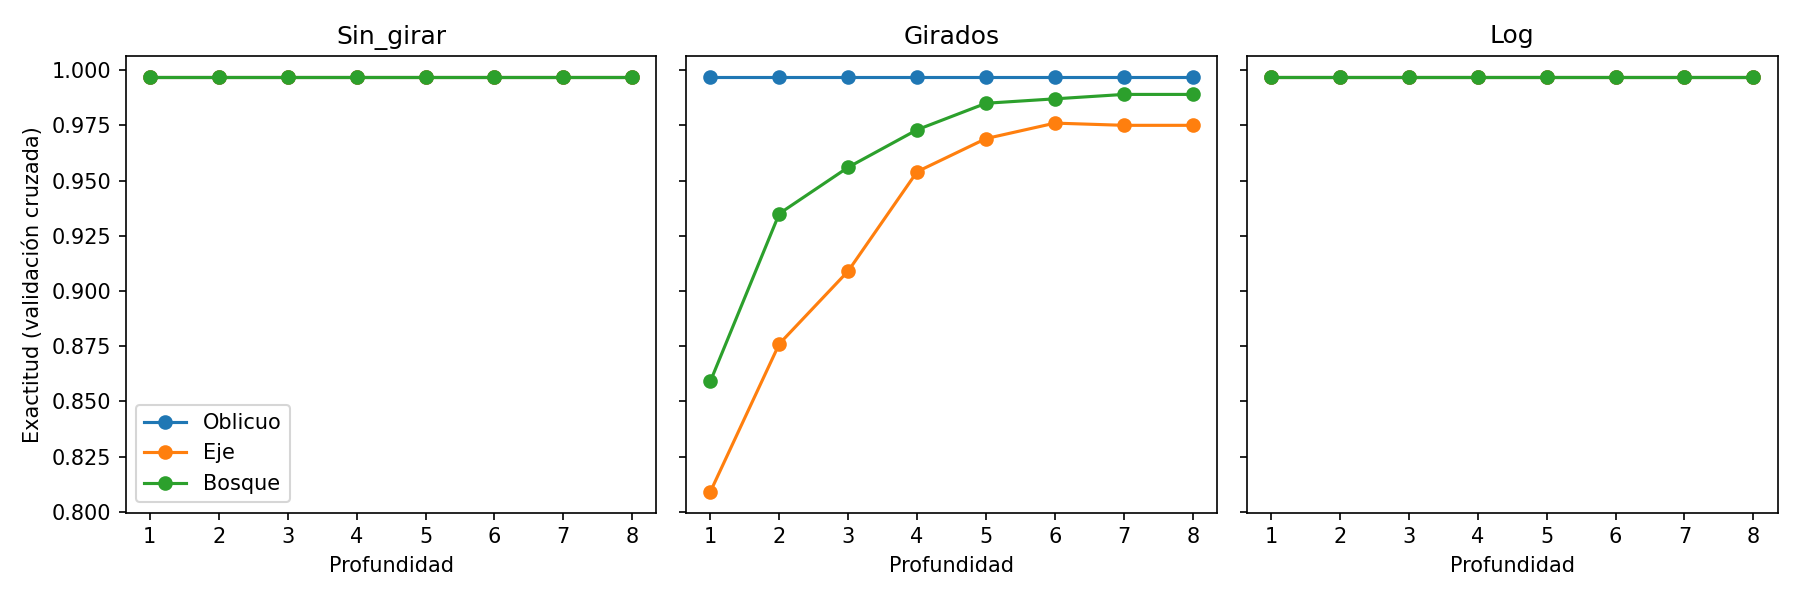

Source data for this figure (header and first rows):
Datos, Prof, Modelo, Acc
Sin_girar, 1, Oblicuo, 0.997
Sin_girar, 1, Eje, 0.997
Sin_girar, 1, Bosque, 0.997
Sin_girar, 2, Oblicuo, 0.997
Sin_girar, 2, Eje, 0.997
Sin_girar, 2, Bosque, 0.997
Sin_girar, 3, Oblicuo, 0.997
Sin_girar, 3, Eje, 0.997
Sin_girar, 3, Bosque, 0.997
Sin_girar, 4, Oblicuo, 0.997
Sin_girar, 4, Eje, 0.997
Sin_girar, 4, Bosque, 0.997
Sin_girar, 5, Oblicuo, 0.997
Sin_girar, 5, Eje, 0.997
Sin_girar, 5, Bosque, 0.997
Sin_girar, 6, Oblicuo, 0.997
Sin_girar, 6, Eje, 0.997
Sin_girar, 6, Bosque, 0.997
Sin_girar, 7, Oblicuo, 0.997
Sin_girar, 7, Eje, 0.997
Sin_girar, 7, Bosque, 0.997
Sin_girar, 8, Oblicuo, 0.997
Sin_girar, 8, Eje, 0.997
Sin_girar, 8, Bosque, 0.997
Girados, 1, Oblicuo, 0.997
Girados, 1, Eje, 0.809
Girados, 1, Bosque, 0.859
Girados, 2, Oblicuo, 0.997
Girados, 2, Eje, 0.876
Girados, 2, Bosque, 0.935
Girados, 3, Oblicuo, 0.997
Girados, 3, Eje, 0.909
Girados, 3, Bosque, 0.956
Girados, 4, Oblicuo, 0.997
Girados, 4, Eje, 0.954
Girados, 4, Bosque, 0.973
Girados, 5, Oblicuo, 0.997
Girados, 5, Eje, 0.969
Girados, 5, Bosque, 0.985
Girados, 6, Oblicuo, 0.997
Girados, 6, Eje, 0.976
Girados, 6, Bosque, 0.987
Girados, 7, Oblicuo, 0.997
Girados, 7, Eje, 0.975
Girados, 7, Bosque, 0.989
Girados, 8, Oblicuo, 0.997
Girados, 8, Eje, 0.975
Girados, 8, Bosque, 0.989
Log, 1, Oblicuo, 0.997
Log, 1, Eje, 0.997
Log, 1, Bosque, 0.997
Log, 2, Oblicuo, 0.997
Log, 2, Eje, 0.997
Log, 2, Bosque, 0.997
Log, 3, Oblicuo, 0.997
Log, 3, Eje, 0.997
Log, 3, Bosque, 0.997
Log, 4, Oblicuo, 0.997
Log, 4, Eje, 0.997
Log, 4, Bosque, 0.997
... 12 more rows
